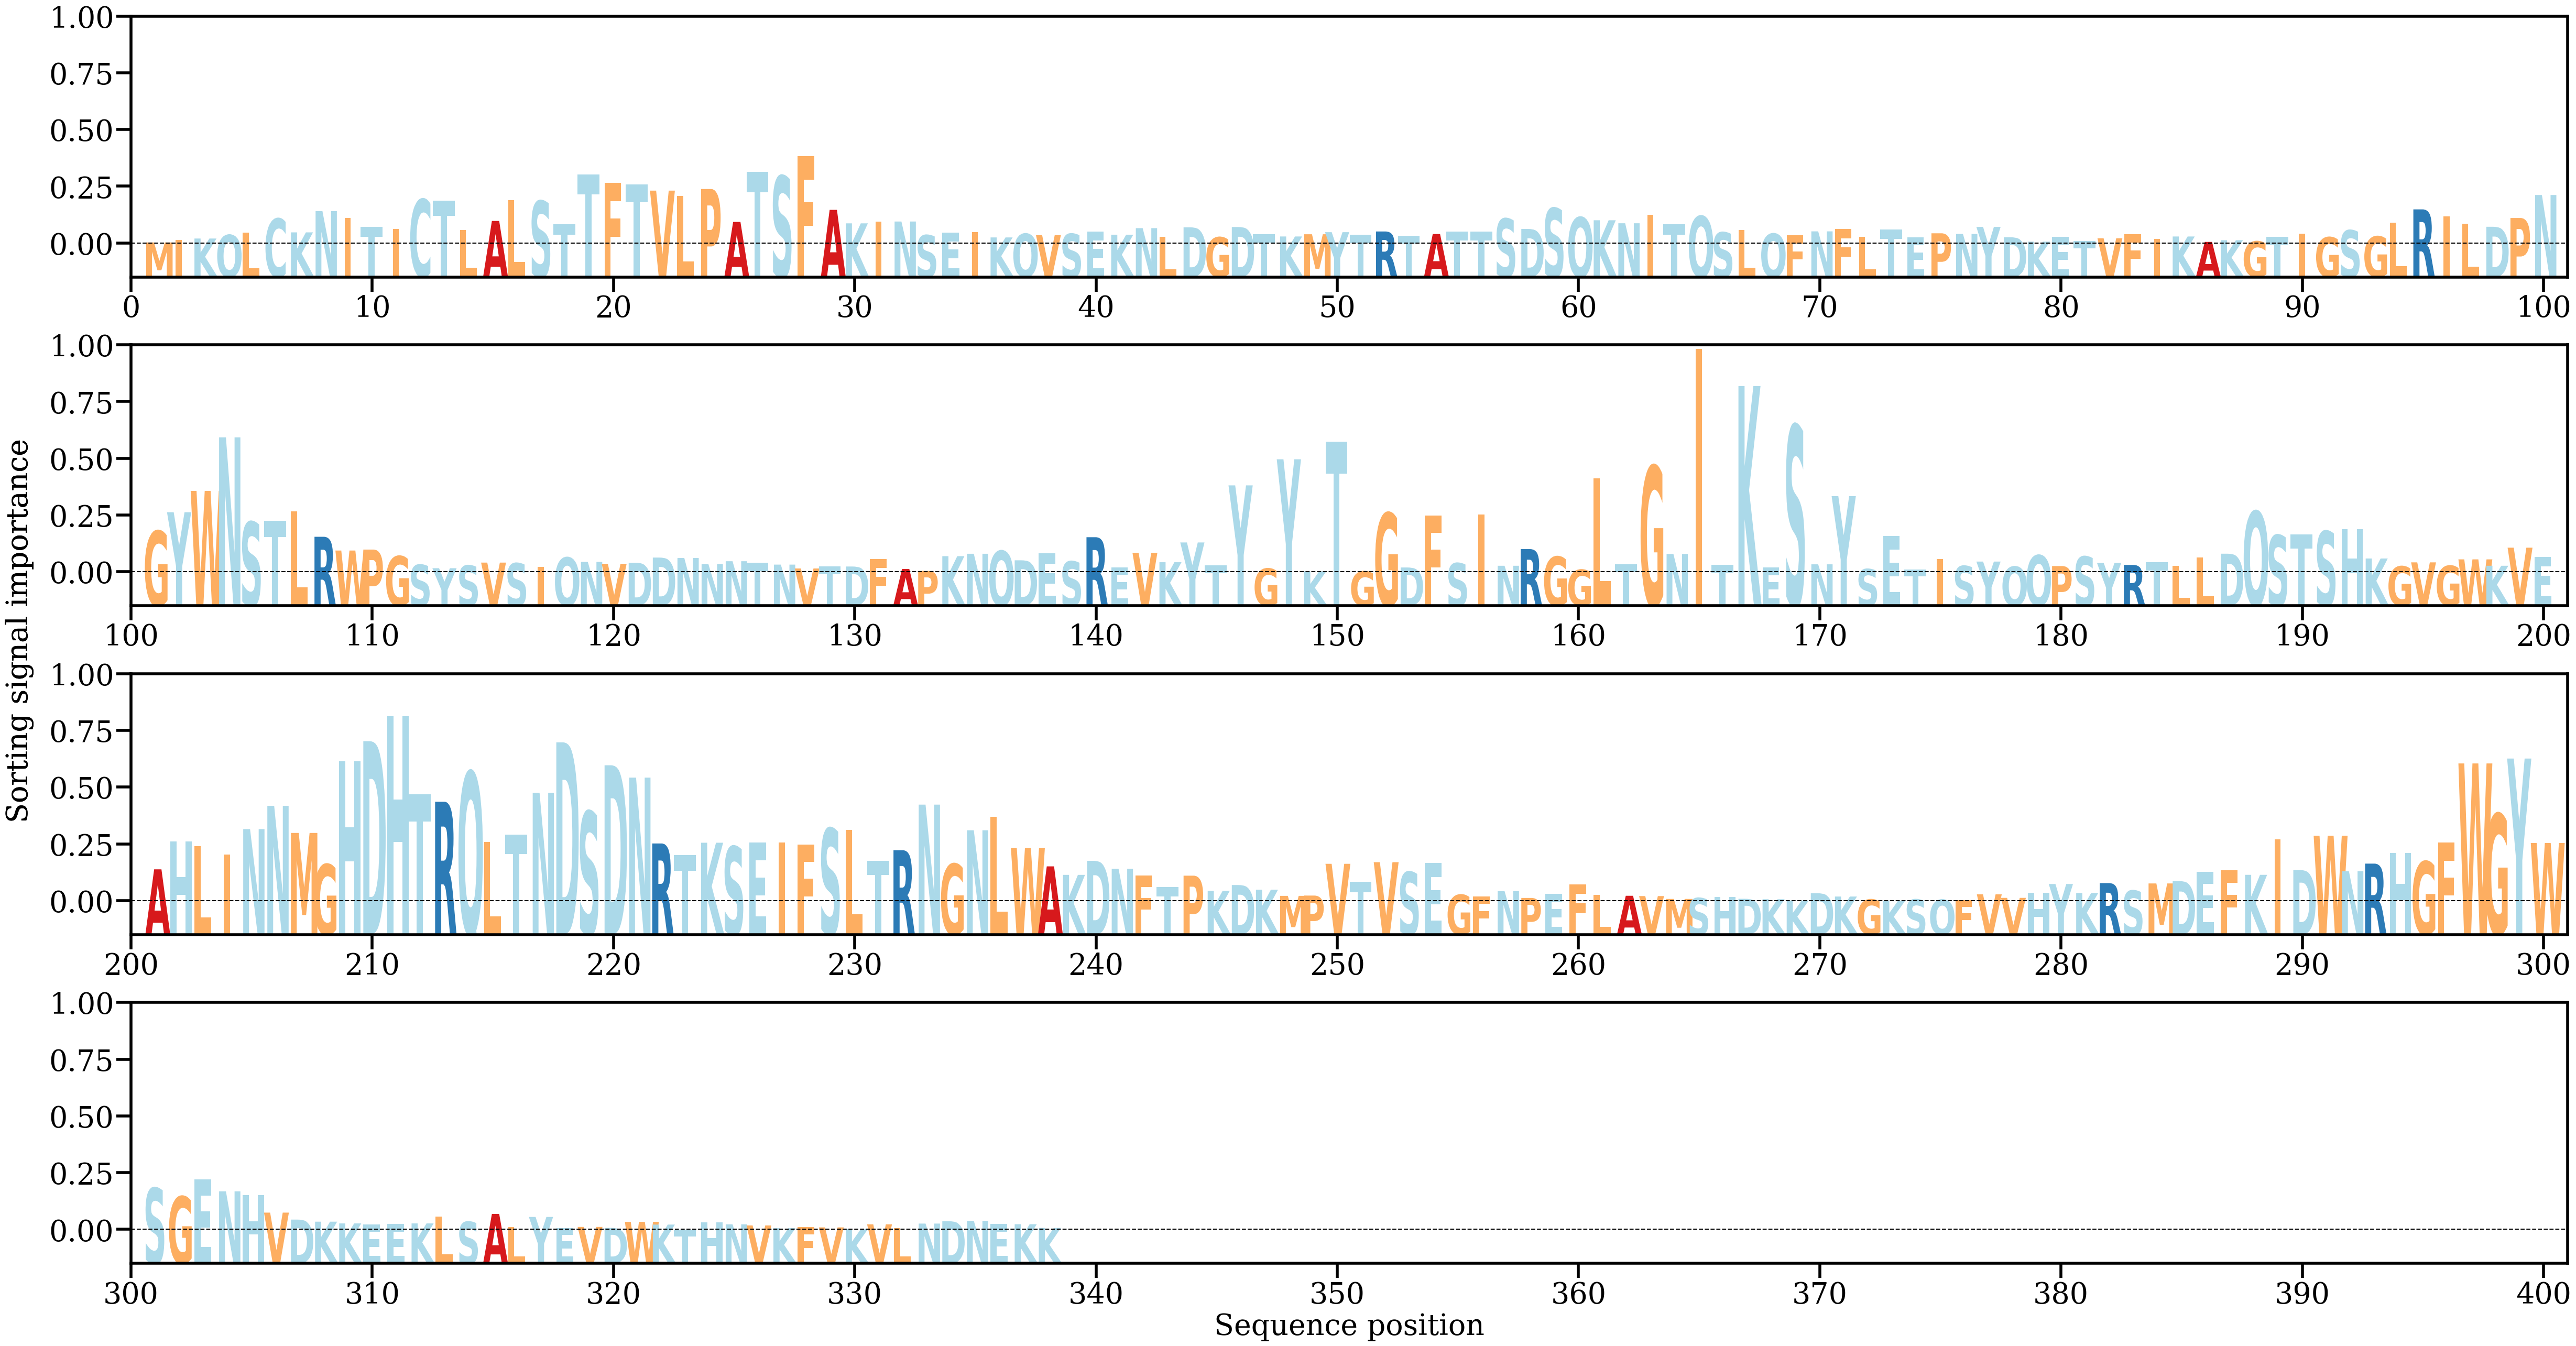

Source data for this figure (header and first rows):
AA, Alpha
M, [0.0002334]
I, [0.00046339]
K, [0.00061824]
Q, [0.00096824]
L, [0.0011729]
C, [0.00256064]
K, [0.00121958]
N, [0.00330033]
I, [0.00261379]
T, [0.00175557]
I, [0.00157248]
C, [0.00444996]
T, [0.00429567]
L, [0.00145975]
A, [0.0023368]
L, [0.004354]
S, [0.00429087]
T, [0.00199498]
T, [0.00689859]
F, [0.00607648]
T, [0.00592183]
V, [0.00529936]
L, [0.00477929]
P, [0.00545687]
A, [0.00224238]
T, [0.00714723]
S, [0.00672915]
F, [0.0086471]
A, [0.00342122]
K, [0.00210161]
I, [0.00225678]
N, [0.00228077]
S, [0.00094788]
E, [0.00118115]
I, [0.00122506]
K, [0.0007255]
Q, [0.00108217]
V, [0.00094977]
S, [0.00107574]
E, [0.00128046]
K, [0.00099175]
N, [0.00163315]
L, [0.00080112]
D, [0.00171278]
G, [0.00074301]
D, [0.00174294]
T, [0.00105782]
K, [0.00081877]
M, [0.0010352]
Y, [0.00123938]
T, [0.00099713]
R, [0.0013077]
T, [0.00089492]
A, [0.00105844]
T, [0.00129332]
T, [0.00130854]
S, [0.00256234]
D, [0.00155521]
S, [0.00358884]
Q, [0.00269192]
... 278 more rows
